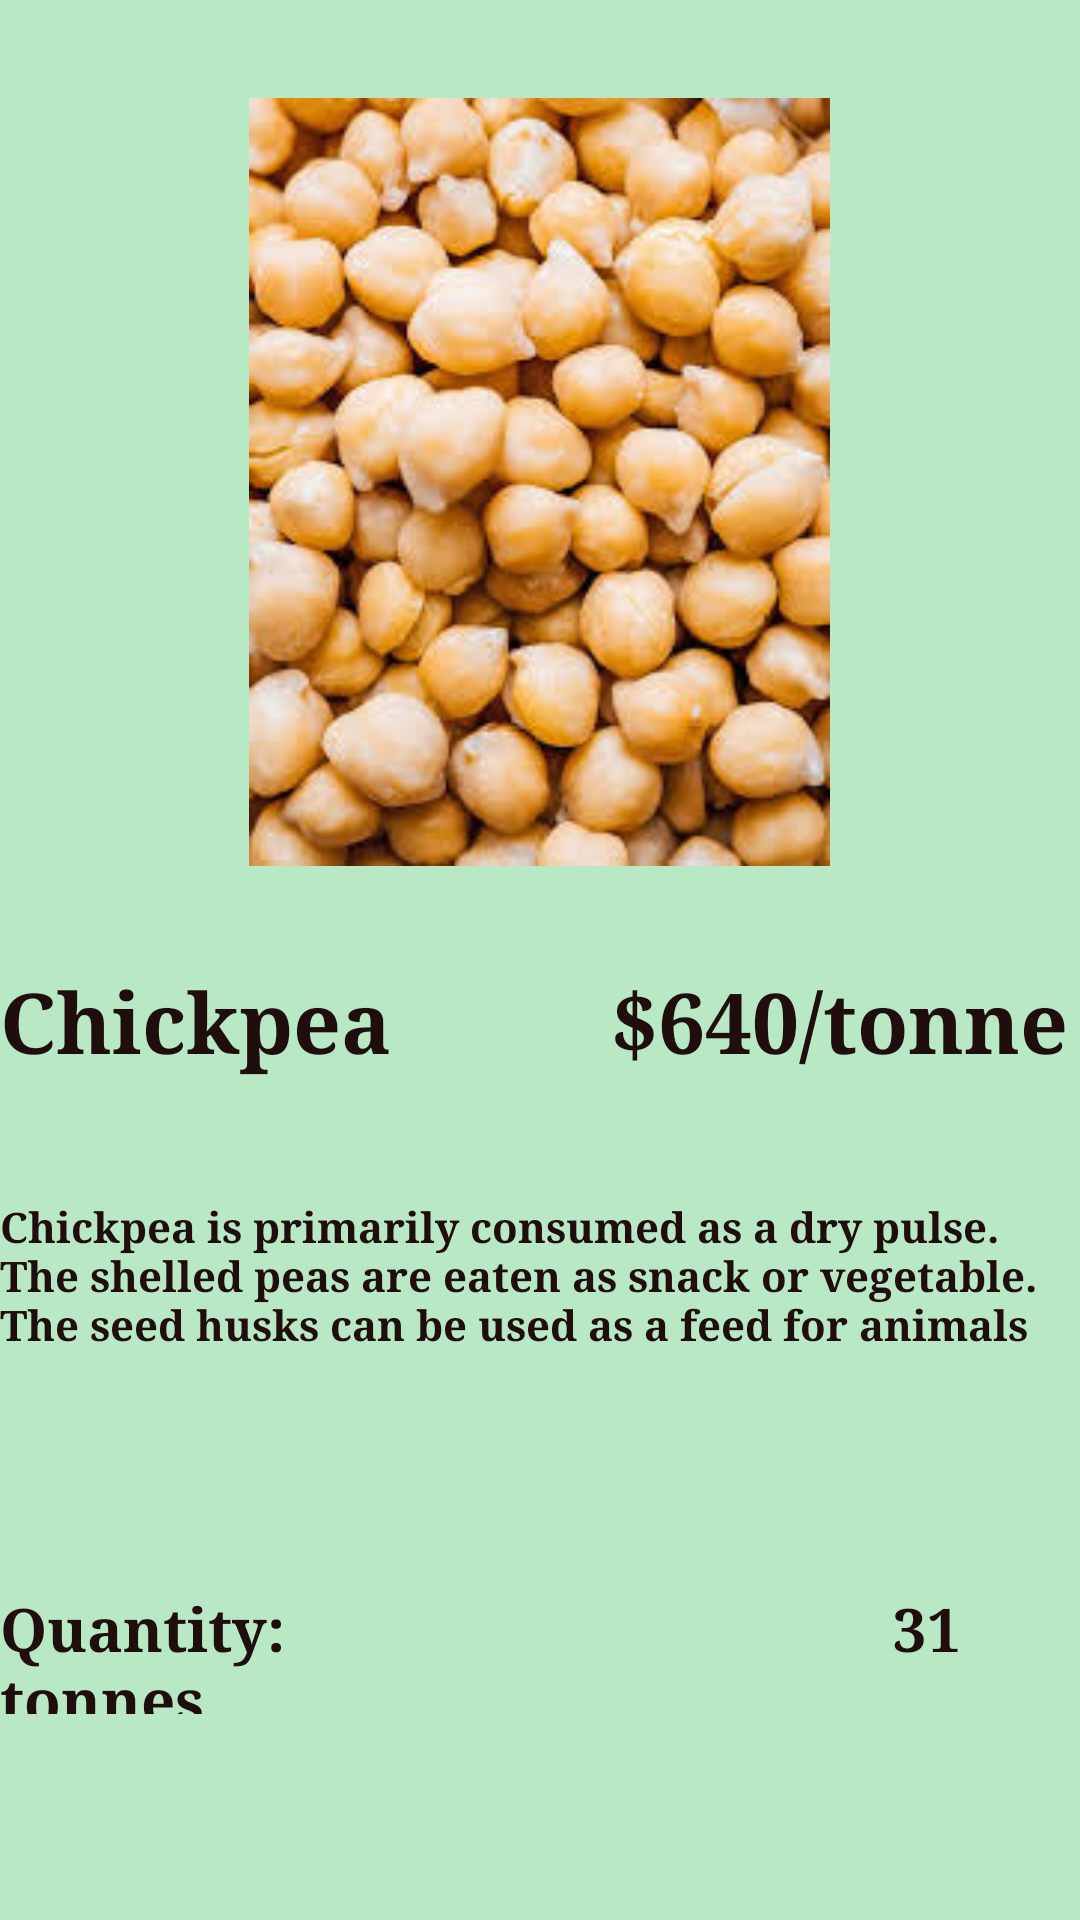

Android layout source for this screen:
<!-- AndroidManifest.xml: application theme Theme.Farmington -->
<!-- res/layout/activity_product_chickpea.xml -->
<?xml version="1.0" encoding="utf-8"?>
<androidx.constraintlayout.widget.ConstraintLayout xmlns:android="http://schemas.android.com/apk/res/android"
    xmlns:app="http://schemas.android.com/apk/res-auto"
    xmlns:tools="http://schemas.android.com/tools"
    android:layout_width="match_parent"
    android:layout_height="match_parent"
    tools:context=".Product_Chickpea_Activity"
    android:background="#B8E9C4"
    android:backgroundTint="#B8E9C4">
    <LinearLayout
            android:id="@+id/picContainer"
            android:layout_width="match_parent"
            android:layout_height="256dp"
            android:orientation="vertical"
            app:layout_constraintBottom_toTopOf="@+id/bodyContainer"
            app:layout_constraintEnd_toStartOf="@+id/bodyContainer"
            app:layout_constraintHorizontal_bias="0.5"
            app:layout_constraintStart_toStartOf="parent"
            app:layout_constraintTop_toTopOf="parent">

        <ImageView
            android:id="@+id/imageView9"
            android:layout_width="335dp"
            android:layout_height="wrap_content"
            android:layout_gravity="center"
            app:srcCompat="@drawable/prducts" />
    </LinearLayout>

        <LinearLayout
            android:id="@+id/bodyContainer"
            android:layout_width="match_parent"
            android:layout_height="286dp"
            android:orientation="vertical"
            app:layout_constraintBottom_toBottomOf="parent"
            app:layout_constraintEnd_toEndOf="parent"
            app:layout_constraintHorizontal_bias="0.5"
            app:layout_constraintStart_toEndOf="@+id/picContainer"
            app:layout_constraintTop_toBottomOf="@+id/picContainer">

            <TextView
                android:id="@+id/textView3"
                android:layout_width="match_parent"
                android:layout_height="53dp"
                android:background="#B8E9C4"
                android:backgroundTint="#B8E9C4"
                android:fontFamily="serif"
                android:text="Chickpea          $640/tonne"
                android:textColor="#200D0D"
                android:textSize="28sp"
                android:textStyle="bold"
                tools:layout_editor_absoluteX="23dp"
                tools:layout_editor_absoluteY="322dp" />

            <Space
                android:layout_width="wrap_content"
                android:layout_height="25dp" />

            <TextView
                android:id="@+id/textView2"
                android:layout_width="match_parent"
                android:layout_height="105dp"
                android:background="#B8E9C4"
                android:backgroundTint="#B8E9C4"
                android:fontFamily="serif"
                android:text="Chickpea is primarily consumed as a dry pulse. The shelled peas are eaten as snack or vegetable. The seed husks can be used as a feed for animals"
                android:textColor="#200D0D"
                android:textStyle="bold"
                tools:layout_editor_absoluteX="23dp"
                tools:layout_editor_absoluteY="429dp" />


            <Space
                android:layout_width="wrap_content"
                android:layout_height="25dp" />

            <TextView
                android:id="@+id/textView4"
                android:layout_width="match_parent"
                android:layout_height="42dp"
                android:background="#B8E9C4"
                android:backgroundTint="#B8E9C4"
                android:fontFamily="serif"
                android:text="Quantity:                                      31 tonnes"
                android:textColor="#200D0D"
                android:textSize="20sp"
                android:textStyle="bold"
                tools:layout_editor_absoluteX="25dp"
                tools:layout_editor_absoluteY="589dp" />
        </LinearLayout>


</androidx.constraintlayout.widget.ConstraintLayout>
<!-- resources referenced by this layout -->
<resources>
  <!-- drawable prducts: jpeg bitmap (drawable, 15964 bytes) -->
  <style name="Theme.Farmington" parent="Theme.MaterialComponents.DayNight.DarkActionBar">
          
          <item name="colorPrimary">@color/colorPrimary</item>
          <item name="colorPrimaryVariant">@color/colorPrimaryDark</item>
          <item name="colorOnPrimary">@color/white</item>
          
          <item name="colorSecondary">@color/teal_200</item>
          <item name="colorSecondaryVariant">@color/teal_700</item>
          <item name="colorOnSecondary">@color/black</item>
          
          <item name="android:statusBarColor" tools:targetApi="l">?attr/colorPrimaryVariant</item>
          
      </style>
  <color name="colorPrimary">#1e981e</color>
  <color name="colorPrimaryDark">#00574B</color>
  <color name="white">#FFFFFFFF</color>
  <color name="teal_200">#1e981e</color>
  <color name="teal_700">#FF018786</color>
  <color name="black">#FF000000</color>
</resources>
